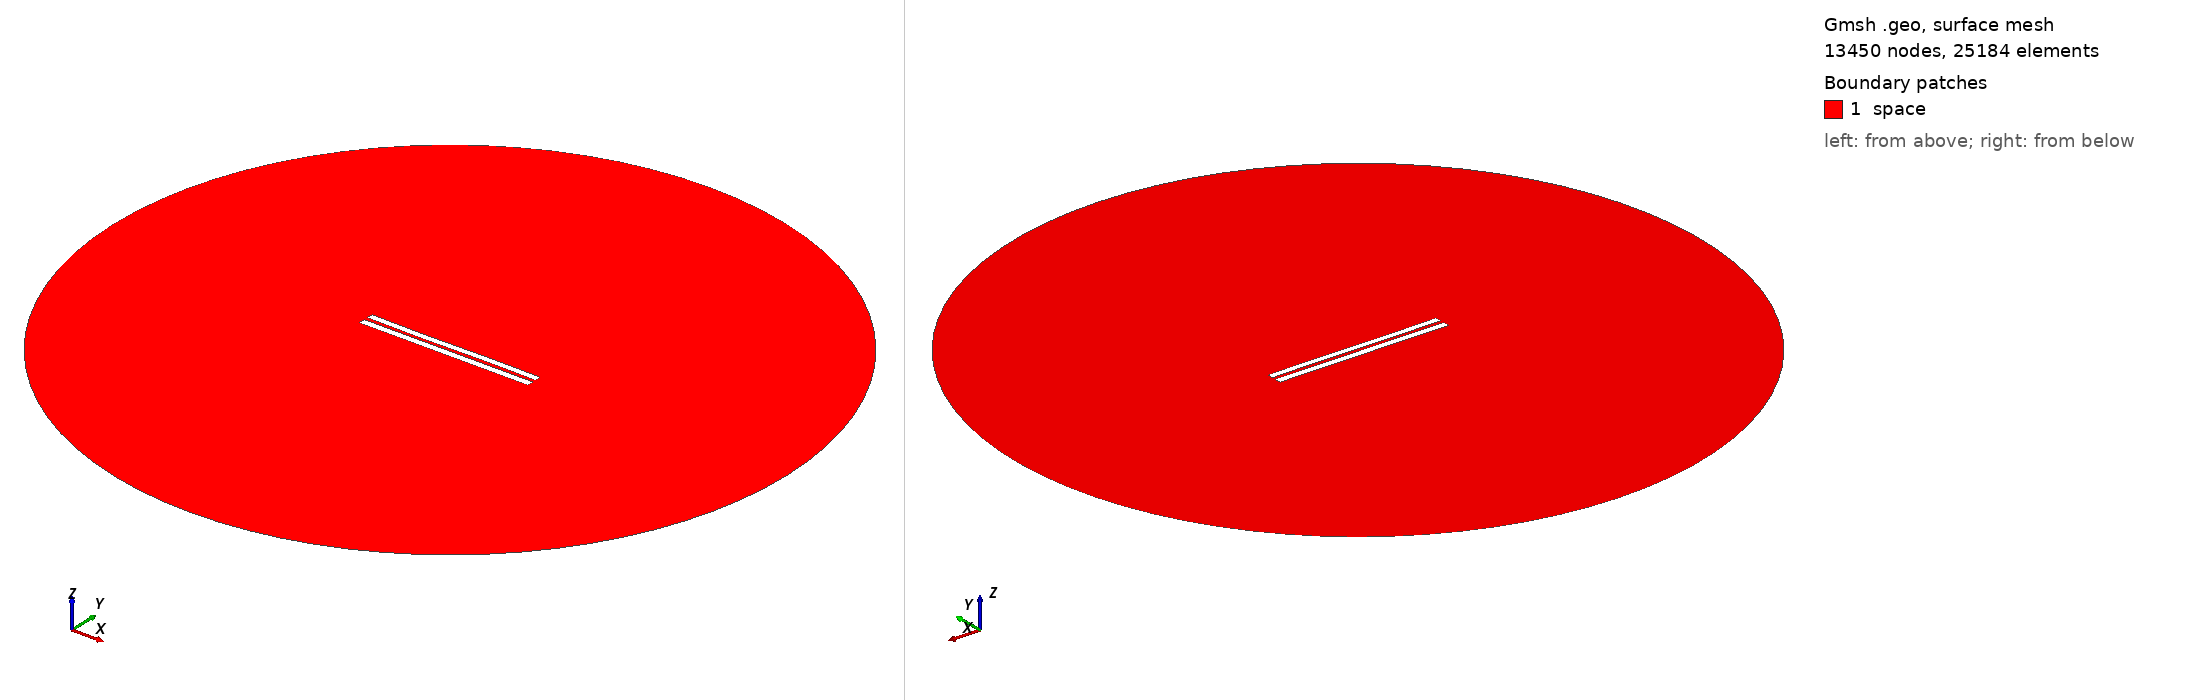

Gmsh geometry script, surface-meshed: 13450 nodes, 25184 surface elements. Boundary patches (legend numbers): 1 space. Left view from above one corner, right view from below the opposite corner. Legend entries are the model's physical surfaces. The drawing asked Gmsh for element sizes between 1% and 20% of the model's largest extent; the script's own settings can give other sizes.

=== 5153.geo (drawn) ===
//---------------------------------------
// Geometry kernel
//---------------------------------------

SetFactory("OpenCASCADE");



//---------------------------------------
// Parameters of the geometry
//---------------------------------------

// Overetch of the upper plate
overetch = 0.125;

// Distance between the plates
distance = 2.25;

// Discretization over the x axis (for the deformation)
nx = 50; 

// Length of the plate
L = 100 - overetch; 

// Number of modes
n = 4; 

// 1st mode coefficient
coeff(1) = -0.075;
beta(1) = 0.596864 * 3.1415926535 / L;

// 2nd mode coefficient
coeff(2) = -0.075;
beta(2) = 1.49418 * 3.1415926535 / L;

// 3rd mode coefficient
coeff(3) = -0.15;
beta(3) = 2.50025 * 3.1415926535 / L;

// 4th mode coefficient
coeff(4) = 0.0;
beta(4) = 3.49999 * 3.1415926535 / L;



//---------------------------------------
// Upper plate (deformed rectangle)
//---------------------------------------

// Coordiantes of the upper plate
xmin = -50;
xmax = 50 - overetch;

// Height of the upper plate
yheight = 4 - 2 * overetch;

// Indexes of the points
UpperID[] = {};
LowerID[] = {};
LeftID[] = {};
RightID[] = {};

// Point index
p = 1;

// Horizontal edges
For i In {1:nx}
    x = xmin + (i-1)*(xmax - xmin)/(nx-1);

    y_bottom = distance / 2 + overetch;
    For j In {1:n}
        C = (Cosh(beta(j)*L) + Cos(beta(j)*L)) / (Sinh(beta(j)*L) + Sin(beta(j)*L));
        y_bottom  = y_bottom + coeff(j) * (Cosh(beta(j)*(x+50)) - Cos(beta(j)*(x+50)) - C * (Sinh(beta(j)*(x+50)) - Sin(beta(j)*(x+50))));
    EndFor

    y_top = y_bottom + yheight;

    Point(p) = {x, y_top, 0, 1.0};
    UpperID[i] = p;
    p = p + 1;

    Point(p) = {x, y_bottom, 0, 1.0};
    LowerID[i] = p;
    p = p + 1;
EndFor

// Create point lists
UpperPts[] = {}; LowerPts[] = {};
For i In {1:nx}
  UpperPts[] += {UpperID[i]};
  LowerPts[] += {LowerID[i]};
EndFor

// Build splines
Spline(1) = {UpperPts[]};
Spline(2) = {LowerPts[]};
Line(3) = {LowerPts[nx-1], UpperPts[nx-1]};
Line(4) = {LowerPts[0], UpperPts[0]};

// Build the plane surface
Curve Loop(1) = {2, 3, -1, -4};
Plane Surface(1) = {1};



//---------------------------------------
// Lower plate (rectangle)
//---------------------------------------

// Vertices
Point(1001) = {-50, -1, 0, 1.0};
Point(1002) = { 50, -1, 0, 1.0};
Point(1003) = { 50,  -5, 0, 1.0};
Point(1004) = {-50,  -5, 0, 1.0};

// Edges
Line(5) = {1001, 1002};
Line(6) = {1002, 1003};
Line(7) = {1003, 1004};
Line(8) = {1004, 1001};

// Plane surface
Line Loop(2) = {5, 6, 7, 8};
Plane Surface(2) = {2}; 



//---------------------------------------
// Outer (fictious) boundary
//---------------------------------------

// Points
Point(1005) = {0, 0, 0};       // Center
Point(1006) = {200, 0, 0};     // Start point
Point(1007) = {0, 200, 0};     // 90 degrees
Point(1008) = {-200, 0, 0};    // 180 degrees
Point(1009) = {0, -200, 0};    // 270 degrees

// Circle arcs (each needs start, center, end)
Circle(9) = {1006, 1005, 1007};
Circle(10) = {1007, 1005, 1008};
Circle(11) = {1008, 1005, 1009};
Circle(12) = {1009, 1005, 1006};

// Plane surface for the entire domain
Curve Loop(3) = {9, 10, 11, 12};
Surface(3) = {3};

// Subtract the plates from the whole domain to obtain the actual domain where we want to solve the equations
BooleanDifference{ Surface{3}; Delete; }{ Surface{1}; Surface{2}; Delete; }




//---------------------------------------
// Transfinite Lines/Curves
//---------------------------------------

// Set the number of points on the boundaries
r = 7;

// Plates
Transfinite Curve {1, 2} = 50*r Using Progression 1;
Transfinite Curve {3, 4} = 2*r Using Progression 1;
Transfinite Line {5, 7} = 50*r Using Progression 1;
Transfinite Line {6, 8} = 2*r Using Progression 1;

// Outer boundary
Transfinite Line {9, 10, 11, 12} = 20 Using Progression 1;



//---------------------------------------
// Physical groups
//---------------------------------------                

// Physical curves (boundaries)
Physical Line("force_segment", 10) = {2};
Physical Line("upper_plate", 11) = {1, 3, 4};
Physical Line("lower_plate", 12) = {5, 6, 7, 8};
Physical Line("boundary", 20) = {9, 10, 11, 12};

// Physical Surfaces
Physical Surface("space", 30) = {3};



//---------------------------------------
// 6. Generate the Mesh
//---------------------------------------

// 2D mesh generation
Mesh 2;
